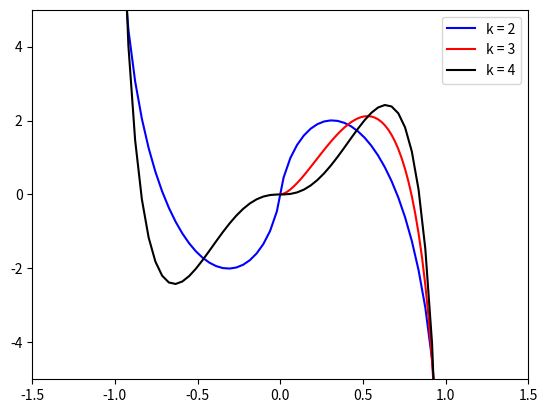

Write the Python code that produced this figure.
import matplotlib.pyplot as plt
import math

import numpy as np


def f(x):
    return -x ** 2 * math.log(x ** 2, 2) + x ** 2 * math.log((1 - x ** 2), 2) - math.log((1 - x ** 2), 2)


def k2d(x):
    return 2 * x * (math.log((1 - x ** 2), 2) - math.log(x ** 2, 2))


def k3d(x):
    return 3 * x ** 2 * (math.log((1 - x ** 3), 2) - math.log(x ** 3, 2))


def k4d(x):
    return 4 * x ** 3 * (math.log((1 - x ** 4), 2) - math.log(x ** 4, 2))


def main():
    x2 = np.linspace(-0.99999, 0.99999)
    x3 = np.linspace(0.00001, 0.99999)
    x4 = np.linspace(-0.99999, 0.99999)
    f2 = np.vectorize(k2d)
    f3 = np.vectorize(k3d)
    f4 = np.vectorize(k4d)
    plt.plot(x2, f2(x2), color='blue', label='k = 2')
    plt.plot(x3, f3(x3), color='red', label='k = 3')
    plt.plot(x4, f4(x4), color='black', label='k = 4')
    plt.legend(loc='upper right')
    plt.xlim([-1.5, 1.5])
    plt.ylim([-5, 5])
    plt.show()


if __name__ == "__main__":
    main()
